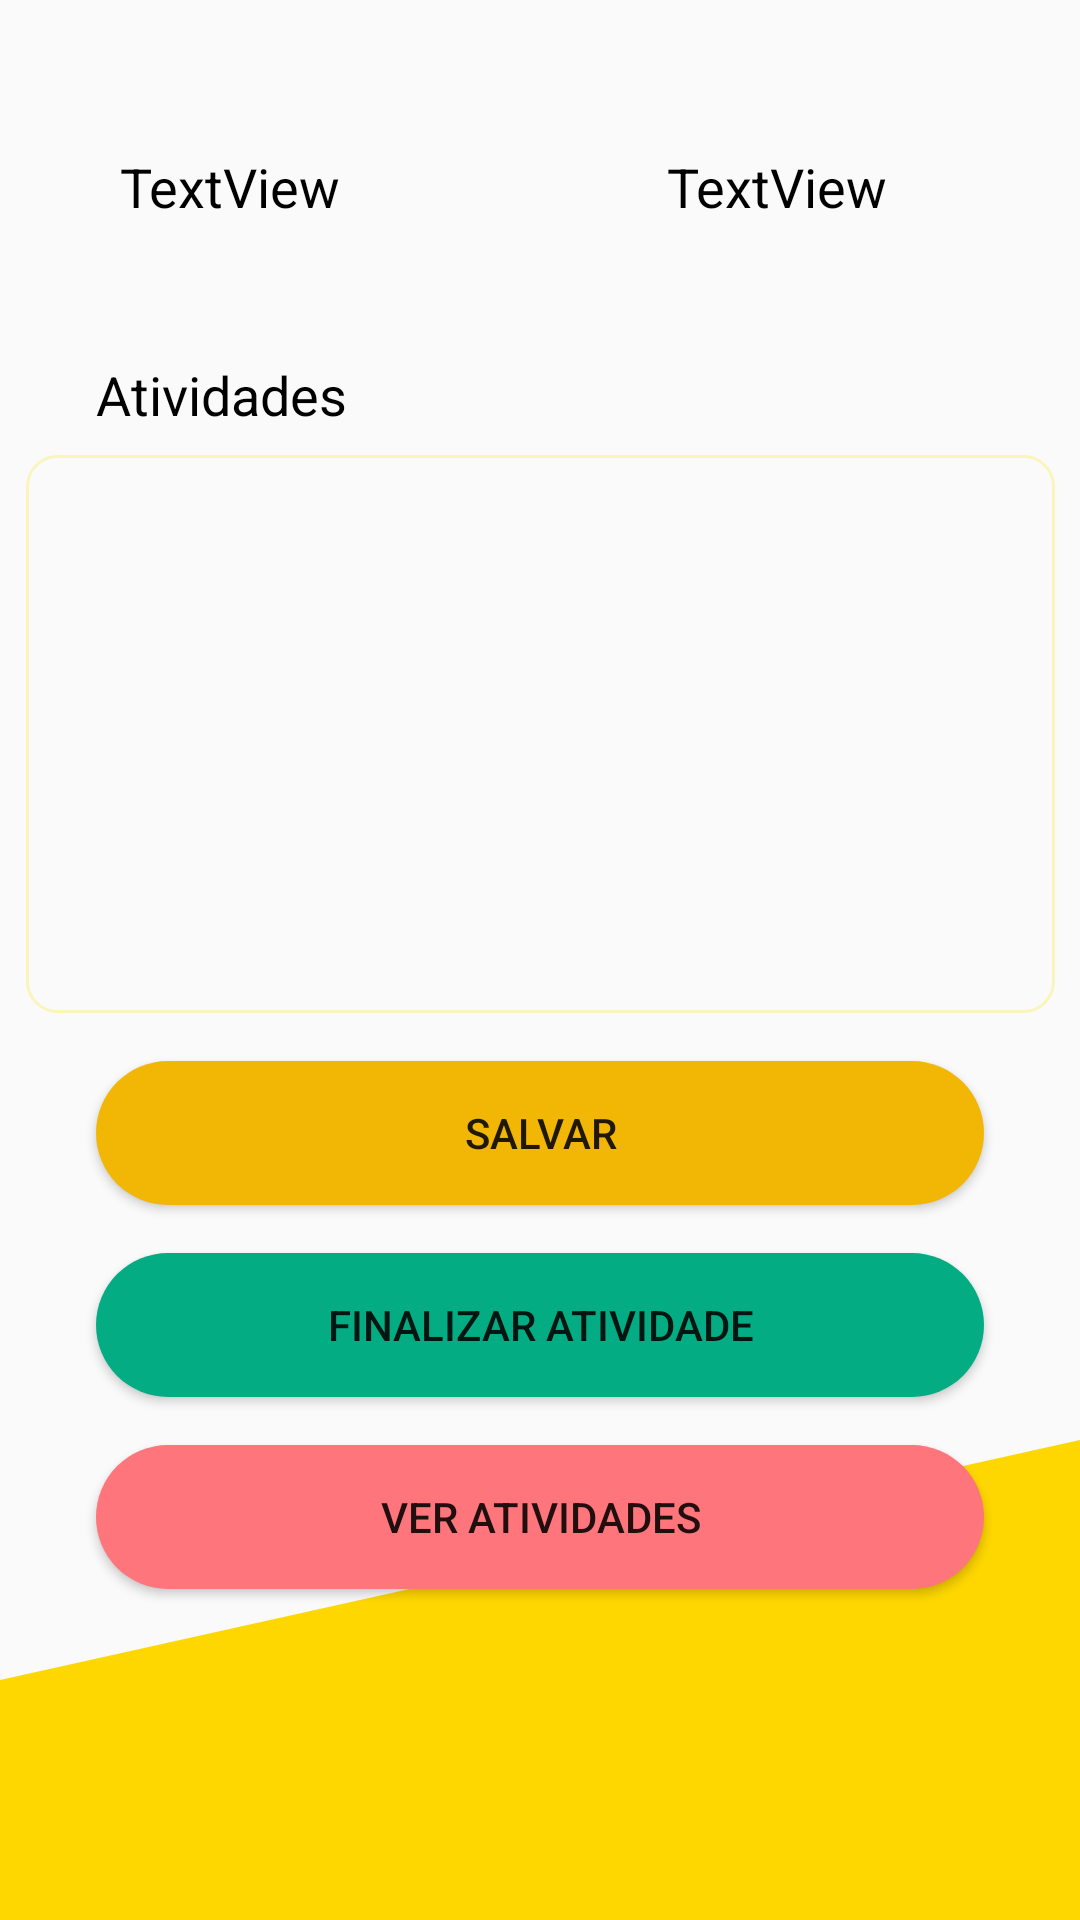

Android layout source for this screen:
<!-- AndroidManifest.xml: application theme AppTheme -->
<!-- res/layout/activity_atividades.xml -->
<?xml version="1.0" encoding="utf-8"?>
<androidx.constraintlayout.widget.ConstraintLayout xmlns:android="http://schemas.android.com/apk/res/android"
    xmlns:app="http://schemas.android.com/apk/res-auto"
    xmlns:tools="http://schemas.android.com/tools"
    android:layout_width="match_parent"
    android:layout_height="match_parent"
    tools:context=".AtividadesActivity">

    <ImageView
        android:id="@+id/imageView2"
        android:layout_width="wrap_content"
        android:layout_height="wrap_content"
        android:layout_marginStart="32dp"
        android:layout_marginLeft="32dp"
        android:layout_marginTop="46dp"
        app:layout_constraintEnd_toEndOf="parent"
        app:layout_constraintHorizontal_bias="0.0"
        app:layout_constraintStart_toStartOf="parent"
        app:layout_constraintTop_toTopOf="parent"
        app:srcCompat="@drawable/calendar" />

    <ImageView
        android:id="@+id/imageView3"
        android:layout_width="wrap_content"
        android:layout_height="wrap_content"
        android:layout_marginTop="46dp"
        android:layout_marginEnd="8dp"
        android:layout_marginRight="8dp"
        app:layout_constraintEnd_toStartOf="@+id/textViewHora"
        app:layout_constraintTop_toTopOf="parent"
        app:srcCompat="@drawable/duration" />

    <TextView
        android:id="@+id/textViewData"
        android:layout_width="wrap_content"
        android:layout_height="wrap_content"
        android:layout_marginStart="8dp"
        android:layout_marginLeft="8dp"
        android:layout_marginTop="50dp"
        android:text="TextView"
        android:textColor="#000000"
        android:textSize="18sp"
        app:layout_constraintEnd_toEndOf="parent"
        app:layout_constraintHorizontal_bias="0.0"
        app:layout_constraintStart_toEndOf="@+id/imageView2"
        app:layout_constraintTop_toTopOf="parent" />

    <TextView
        android:id="@+id/textViewHora"
        android:layout_width="wrap_content"
        android:layout_height="wrap_content"
        android:layout_marginTop="50dp"
        android:layout_marginEnd="64dp"
        android:layout_marginRight="64dp"
        android:text="TextView"
        android:textColor="#000000"
        android:textSize="18sp"
        app:layout_constraintEnd_toEndOf="parent"
        app:layout_constraintTop_toTopOf="parent" />

    <TextView
        android:id="@+id/textViewRotuloAtividades"
        android:layout_width="wrap_content"
        android:layout_height="wrap_content"
        android:layout_marginStart="32dp"
        android:layout_marginLeft="32dp"
        android:layout_marginTop="45dp"
        android:text="Atividades"
        android:textColor="#000000"
        android:textSize="18sp"
        app:layout_constraintEnd_toEndOf="parent"
        app:layout_constraintHorizontal_bias="0.0"
        app:layout_constraintStart_toStartOf="parent"
        app:layout_constraintTop_toBottomOf="@+id/textViewHora" />

    <EditText
        android:id="@+id/editTextAtividades"
        android:layout_width="343dp"
        android:layout_height="186dp"
        android:layout_marginStart="32dp"
        android:layout_marginLeft="32dp"
        android:layout_marginTop="8dp"
        android:layout_marginEnd="32dp"
        android:layout_marginRight="32dp"
        android:ems="10"
        android:gravity="start|top"
        android:background="@drawable/box_multiline"
        android:inputType="textMultiLine"
        app:layout_constraintEnd_toEndOf="parent"
        app:layout_constraintStart_toStartOf="parent"
        app:layout_constraintTop_toBottomOf="@+id/textViewRotuloAtividades" />

    <Button
        android:id="@+id/buttonSalvar"
        android:layout_width="0dp"
        android:layout_height="wrap_content"
        android:layout_marginStart="32dp"
        android:layout_marginLeft="32dp"
        android:layout_marginTop="16dp"
        android:layout_marginEnd="32dp"
        android:layout_marginRight="32dp"
        android:text="Salvar"
        android:background="@drawable/botaoamarelo"
        app:layout_constraintEnd_toEndOf="parent"
        app:layout_constraintStart_toStartOf="parent"
        app:layout_constraintTop_toBottomOf="@+id/editTextAtividades" />

    <Button
        android:id="@+id/buttonFinalizaAtividade"
        android:layout_width="0dp"
        android:layout_height="wrap_content"
        android:layout_marginStart="32dp"
        android:layout_marginLeft="32dp"
        android:layout_marginTop="16dp"
        android:layout_marginEnd="32dp"
        android:layout_marginRight="32dp"
        android:text="Finalizar atividade"
        android:background="@drawable/botaoverde"
        app:layout_constraintEnd_toEndOf="parent"
        app:layout_constraintStart_toStartOf="parent"
        app:layout_constraintTop_toBottomOf="@+id/buttonSalvar" />

    <Button
        android:id="@+id/buttonVerAtividades"
        android:layout_width="0dp"
        android:layout_height="wrap_content"
        android:layout_marginStart="32dp"
        android:layout_marginLeft="32dp"
        android:layout_marginTop="16dp"
        android:layout_marginEnd="32dp"
        android:layout_marginRight="32dp"
        android:text="Ver atividades"
        android:background="@drawable/botao"
        app:layout_constraintEnd_toEndOf="parent"
        app:layout_constraintStart_toStartOf="parent"
        app:layout_constraintTop_toBottomOf="@+id/buttonFinalizaAtividade" />

    <View
        android:id="@+id/view"
        android:layout_width="wrap_content"
        android:layout_height="200dp"
        android:background="@drawable/ic_wave"
        app:layout_constraintBottom_toBottomOf="parent"
        app:layout_constraintEnd_toEndOf="parent"
        app:layout_constraintHorizontal_bias="0.0"
        app:layout_constraintStart_toStartOf="parent" />


</androidx.constraintlayout.widget.ConstraintLayout>
<!-- resources referenced by this layout -->
<resources>
  <!-- drawable botao (drawable) -->
  <?xml version="1.0" encoding="utf-8"?>
  <shape xmlns:android="http://schemas.android.com/apk/res/android">
      <solid
          android:color="@color/colorBotaoRosa"/>
      <corners
          android:radius="50dp"/>
  </shape>
  <!-- drawable botaoamarelo (drawable) -->
  <?xml version="1.0" encoding="utf-8"?>
  <shape xmlns:android="http://schemas.android.com/apk/res/android">
      <solid
          android:color="@color/colorBotaoAmarelo"/>
      <corners
          android:radius="50dp"/>
  </shape>
  <!-- drawable botaoverde (drawable) -->
  <?xml version="1.0" encoding="utf-8"?>
  <shape xmlns:android="http://schemas.android.com/apk/res/android">
      <solid
          android:color="@color/colorBotaoVerde"/>
      <corners
          android:radius="50dp"/>
  </shape>
  <!-- drawable box_multiline (drawable) -->
  <?xml version="1.0" encoding="utf-8"?>
  <shape xmlns:android="http://schemas.android.com/apk/res/android">
  
  
  
      <corners
          android:radius="10dp"/>
  
      <padding android:left="10dp"
          android:top="10dp"
          android:right="10dp"
          android:bottom="10dp"/>
  
      <stroke
          android:width="1dp"
          android:color="#F9F5BD"/>
  
  
  
  
  </shape>
  <!-- drawable ic_wave (drawable) -->
  <vector xmlns:android="http://schemas.android.com/apk/res/android"
      android:width="1440dp"
      android:height="320dp"
      android:viewportWidth="1440"
      android:viewportHeight="320">
    <path
        android:pathData="M0,192L1440,64L1440,320L0,320Z"
        android:fillColor="#ffd700"
        android:fillAlpha="1"/>
  </vector>
  <style name="AppTheme" parent="Theme.AppCompat.Light.DarkActionBar">
          
          
           <item name="colorPrimary">@color/colorPrimaryDark</item>
           <item name="colorPrimaryDark">@color/colorPrimaryDark</item>
           <item name="colorAccent">@color/colorAccent</item>
       </style>
  <color name="colorBotaoRosa">#ff757c</color>
  <color name="colorBotaoAmarelo">#F2B705</color>
  <color name="colorBotaoVerde">#04AC84</color>
  <color name="colorPrimaryDark">#00574B</color>
  <color name="colorAccent">#D81B60</color>
</resources>
